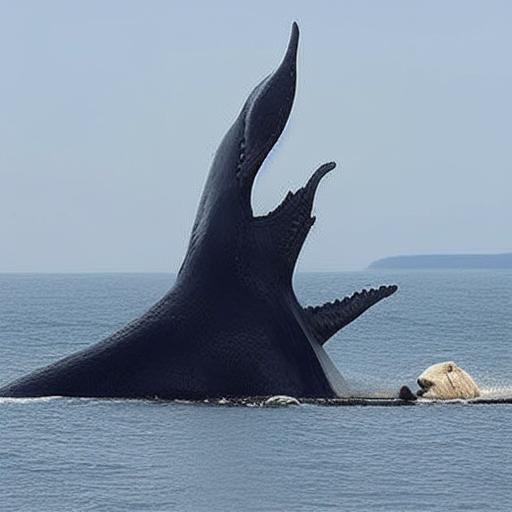
Generation parameters embedded in this image by AUTOMATIC1111 Stable Diffusion web UI or a fork of it (Forge, ...) (PNG 'parameters' text chunk):
a photo of man kissing on the moon a photo of a lion at the end of the moon and a statue of a whale in the waters of Cebu and a photo of a dragon in the ocean

The photos which were taken on July  are of the Japanese archbishop of San Francisco who is also known as the Father of the Japanese according to the Daily Times while their location on the island is not known to the media
Steps: 20, Sampler: Euler a, CFG scale: 7, Seed: 3784574541, Size: 512x512, Model hash: fe4efff1e1, Model: sd-v1-4, Version: v1.5.1